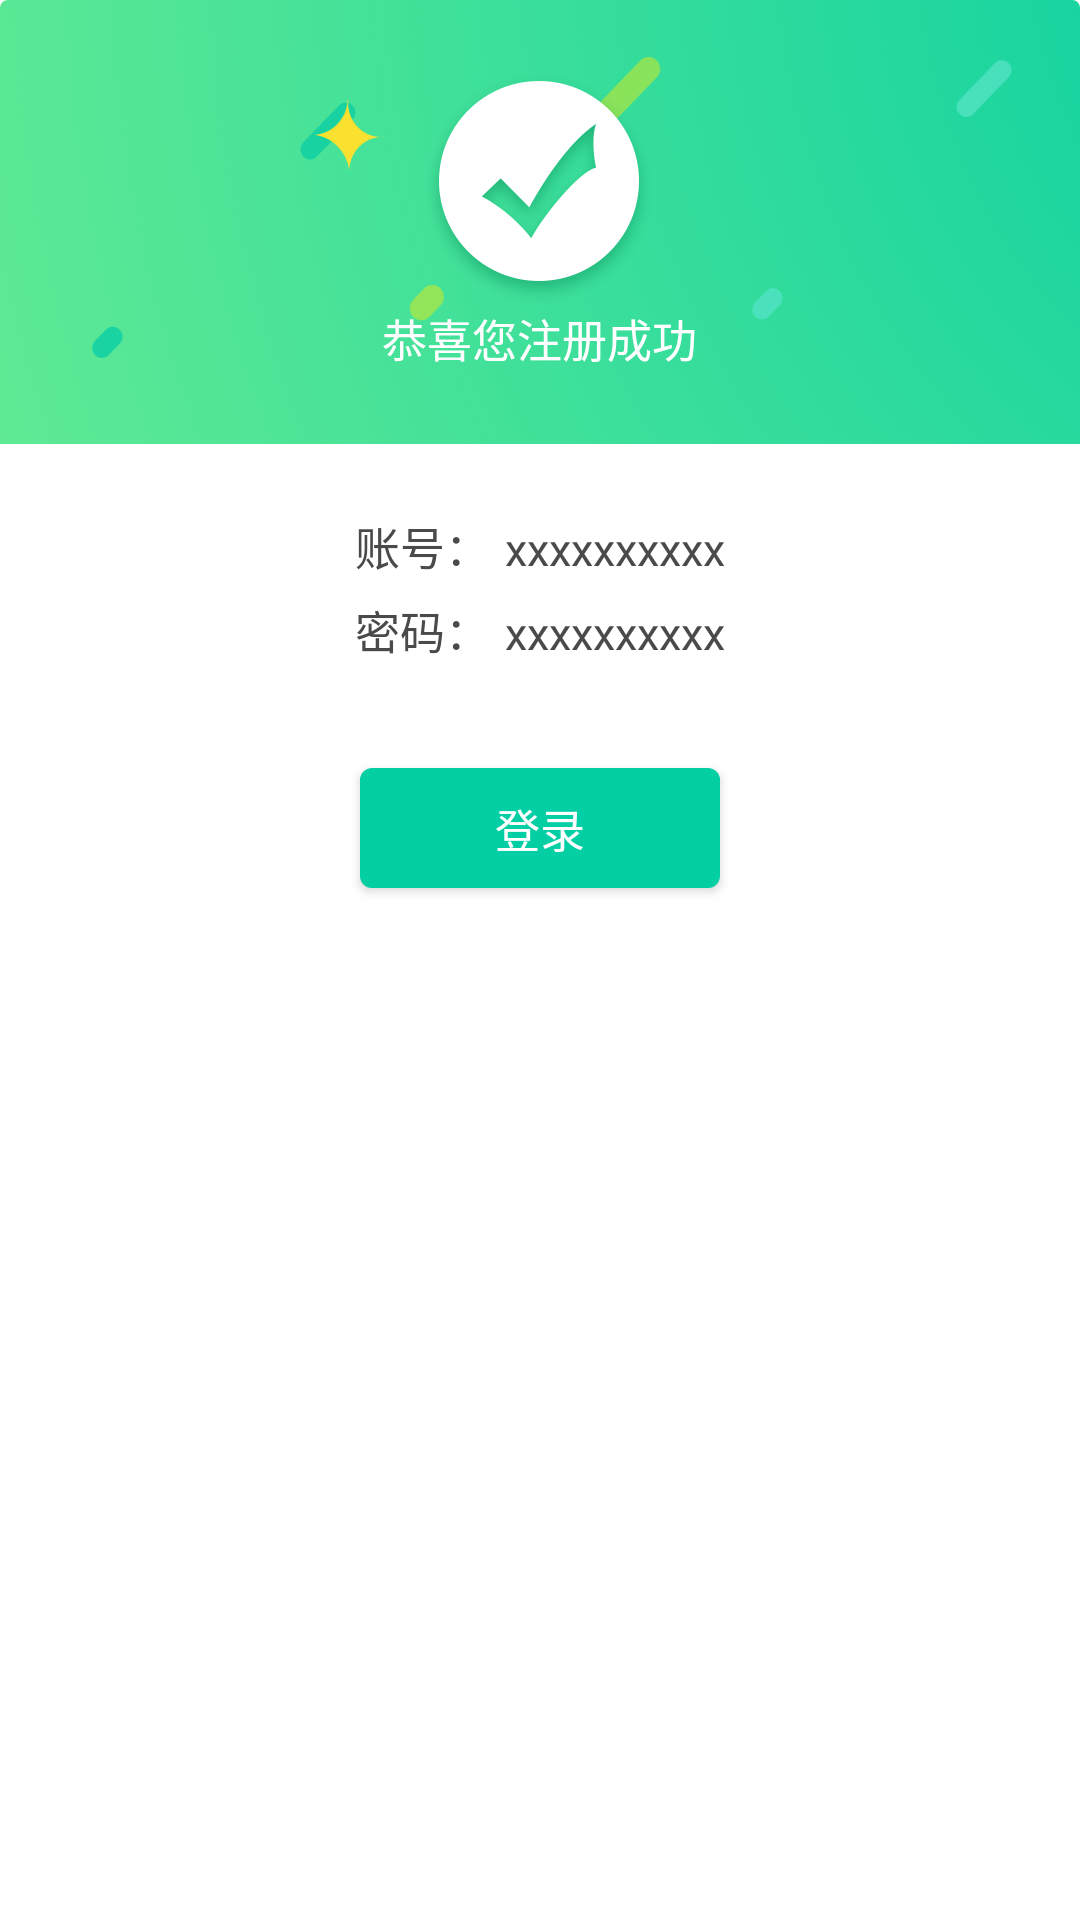

This screen was rendered from an Android layout file. Write that file and the resources it references.
<!-- AndroidManifest.xml: application theme Theme.AppCompat.NoActionBar -->
<!-- res/layout/dialog_register.xml -->
<?xml version="1.0" encoding="utf-8"?>
<LinearLayout xmlns:android="http://schemas.android.com/apk/res/android"
    android:layout_width="match_parent"
    android:layout_height="match_parent"
    android:background="@color/white"
    android:orientation="vertical">
    <RelativeLayout
        android:layout_width="match_parent"
        android:layout_height="wrap_content"
        android:background="@mipmap/register_bac">
        <LinearLayout
            android:layout_width="wrap_content"
            android:layout_height="wrap_content"
            android:layout_centerInParent="true"
            android:gravity="center"
            android:orientation="vertical">
            <ImageView
                android:layout_width="wrap_content"
                android:layout_height="wrap_content"
                android:src="@mipmap/register_y"/>
            <TextView
                android:layout_width="wrap_content"
                android:layout_height="wrap_content"
                android:text="恭喜您注册成功"
                android:textColor="@color/white"
                android:textSize="15dp"/>
        </LinearLayout>
    </RelativeLayout>

    <LinearLayout
        android:layout_width="match_parent"
        android:layout_height="wrap_content"
        android:gravity="center_horizontal"
        android:background="@color/white"
        android:orientation="vertical">
        <LinearLayout
            android:layout_width="wrap_content"
            android:layout_height="wrap_content"
            android:layout_marginTop="23dp">
            <TextView
            android:layout_width="wrap_content"
            android:layout_height="wrap_content"
            android:text="账号："
            android:textSize="15sp"
            android:textColor="@color/gray_4a"/>
            <TextView
                android:id="@+id/dialog_register_tel"
                android:layout_width="wrap_content"
                android:layout_height="wrap_content"
                android:text="xxxxxxxxxx"
                android:textSize="15sp"
                android:layout_marginLeft="5dp"
                android:textColor="@color/gray_4a"/>
        </LinearLayout>
        <LinearLayout
            android:layout_width="wrap_content"
            android:layout_height="wrap_content"
            android:layout_marginTop="6dp">
            <TextView
                android:layout_width="wrap_content"
                android:layout_height="wrap_content"
                android:text="密码："
                android:textSize="15sp"
                android:textColor="@color/gray_4a"/>
            <TextView
                android:id="@+id/dialog_register_pwd"
                android:layout_width="wrap_content"
                android:layout_height="wrap_content"
                android:text="xxxxxxxxxx"
                android:textSize="15sp"
                android:layout_marginLeft="5dp"
                android:textColor="@color/gray_4a"/>
        </LinearLayout>

        <Button
            android:id="@+id/dialog_btn_login"
            android:layout_width="120dp"
            android:layout_height="40dp"
            android:layout_marginTop="35dp"
            android:text="登录"
            android:layout_marginBottom="25dp"
            android:textColor="@color/white"
            android:textSize="15sp"
            android:background="@drawable/solid_blue"/>
    </LinearLayout>

</LinearLayout>
<!-- resources referenced by this layout -->
<resources>
  <color name="gray_4a">#4A4A4A</color>
  <color name="white">#ffffff</color>
  <!-- drawable solid_blue (drawable) -->
  <shape xmlns:android="http://schemas.android.com/apk/res/android">
  
      <corners android:radius="4dp" />
      <solid android:color="@color/app_blue" />
  
  </shape>
  <!-- mipmap register_bac: png bitmap (mipmap-xxhdpi, 436788 bytes) -->
  <!-- mipmap register_y: png bitmap (mipmap-xxhdpi, 40800 bytes) -->
  <color name="app_blue">#03CEA4</color>
</resources>
